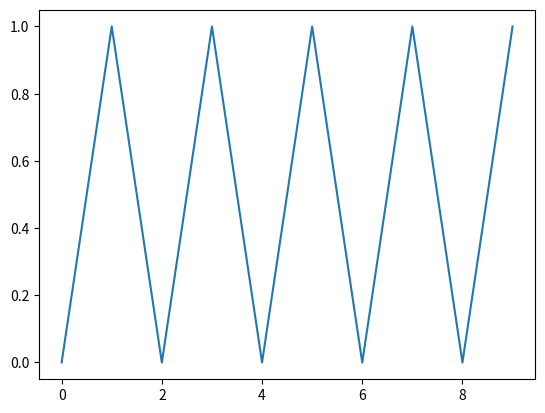

This chart was generated by the following Python code:
import numpy as np
import matplotlib.pyplot as plt

x = []
for i in range(10):
    x.append(i % 2)

plt.plot(x)

plt.show()